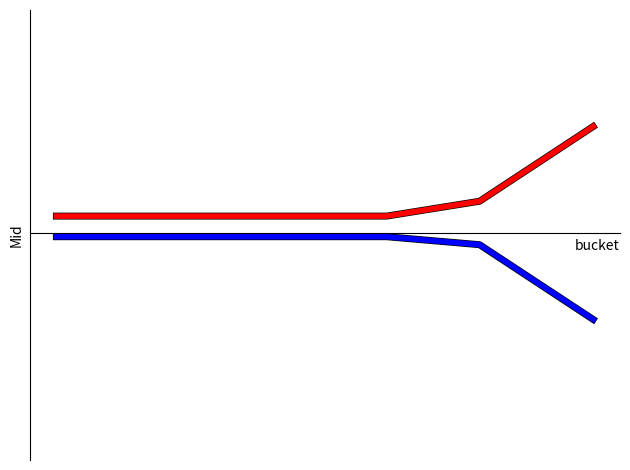

Generate this figure with matplotlib:
from enum import Enum
import pandas as pd
import numpy as np
import matplotlib.pyplot as plt
import matplotlib.patheffects as pe
import matplotlib.animation as animation


class Side(Enum):
    BID = 1
    ASK = 2


class PriceLadder:
    min_increment = 0.00001
    base_half_spread = 100 * min_increment # 0.00001485622, #+ 1.0000025490630
    min_half_spread = base_half_spread * 0.5
    skew_factor = 30 * min_increment

    def calc(x, half_spread, pos: float):
        def px(side: Side) -> float:
            y = - 0.0000000000001 * x**8 \
                + 0.0000000000175 * x**7 \
                - 0.0000000008594 * x**6 \
                + 0.0000000223001 * x**5 \
                - 0.0000003291554 * x**4 \
                + 0.0000027520073 * x**3 \
                - 0.0000118604919 * x**2 \
                + 0.0000216921451 * x    \
                + PriceLadder.base_half_spread
            if side == Side.BID:
                y *= -1.0
            # skew
            y -= pos * PriceLadder.skew_factor
            return y

        # get raw skewed prices based on position
        bid, ask = px(Side.BID), px(Side.ASK)
        # TODO - redistribute skew s.t. you prices do not cross mid
        if ask < PriceLadder.min_half_spread:
            diff = min(abs(PriceLadder.min_half_spread - ask), half_spread) - PriceLadder.min_half_spread
            ask = PriceLadder.min_half_spread
            bid = bid - diff
        if bid > - PriceLadder.min_half_spread:
            diff = min(abs(bid - PriceLadder.min_half_spread), half_spread) + PriceLadder.min_half_spread
            diff = bid - PriceLadder.min_half_spread
            bid = - PriceLadder.min_half_spread
            ask = ask + diff
        return bid, ask

    def __init__(self):
        buckets = (1, 2, 3, 4, 5, 6, 7.75, 10, 13, 17, 21.5, 27)
        self.fig, self.ax = plt.subplots()
        self.frames = []
        # create df with zeros
        feature_list = ["bucket", "half_spread", "bid_px", "ask_px"]
        self.df = pd.DataFrame(0, index=np.arange(len(buckets)), columns=feature_list)
        self.df["bucket"] = buckets
        self._calc_ladder(0)
        self.df["half_spread"] = (self.df["ask_px"] - self.df["bid_px"]) / 2.0
        pass

    def set_position(self, pos: float):
        self._calc_ladder(pos)
        self._add_plot()
        pass

    def _calc_ladder(self, pos: float) -> None:
        self.df["bid_px"], self.df["ask_px"] = zip(*self.df.apply(lambda x: PriceLadder.calc(x["bucket"], x["half_spread"], pos), axis=1))
        print(self.df.apply(lambda x: PriceLadder.calc(x["bucket"], x["half_spread"], pos), axis=1))

    def _add_plot(self):
        print(self.df)

        # plot the lines in the same plot so we can save it for animation
        x = self.df["bucket"]
        pix =  self.ax.plot(
            x, self.df["ask_px"], 'r',
            x, self.df["bid_px"], 'b',
            linewidth=4, path_effects=[pe.Stroke(linewidth=5, foreground='k'), pe.Normal()])

        # shift x-axis to middle. clean other axis
        self.ax.spines['bottom'].set_position('zero')
        self.ax.spines['right'].set_color('none')
        self.ax.spines['top'].set_color('none')

        # Remove ticks, add labels
        self.ax.xaxis.set_ticks([]), self.ax.set_xlabel("bucket", loc='right')
        # plt.yticks([]), ax.set_ylabel('Price', loc='top')
        self.ax.yaxis.set_ticks([]), self.ax.set_ylabel('Mid', loc='center')

        self.frames.append(pix)
        self.fig.tight_layout()


def main():
    print("Hello")
    ladder = PriceLadder()
    for pos in range(1, 50, 5):
        ladder.set_position(pos)
    for pos in range(50, 1, -5):
        ladder.set_position(pos)
    for pos in range(-1, -50, -5):
        ladder.set_position(pos)
    for pos in range(-50, -1, 5):
        ladder.set_position(pos)
    anim = animation.ArtistAnimation(fig=ladder.fig, artists=ladder.frames, interval=200)
    anim.save(filename="pillow_example.gif", writer="pillow")
    #plt.show()


if __name__ == "__main__":
    main()
